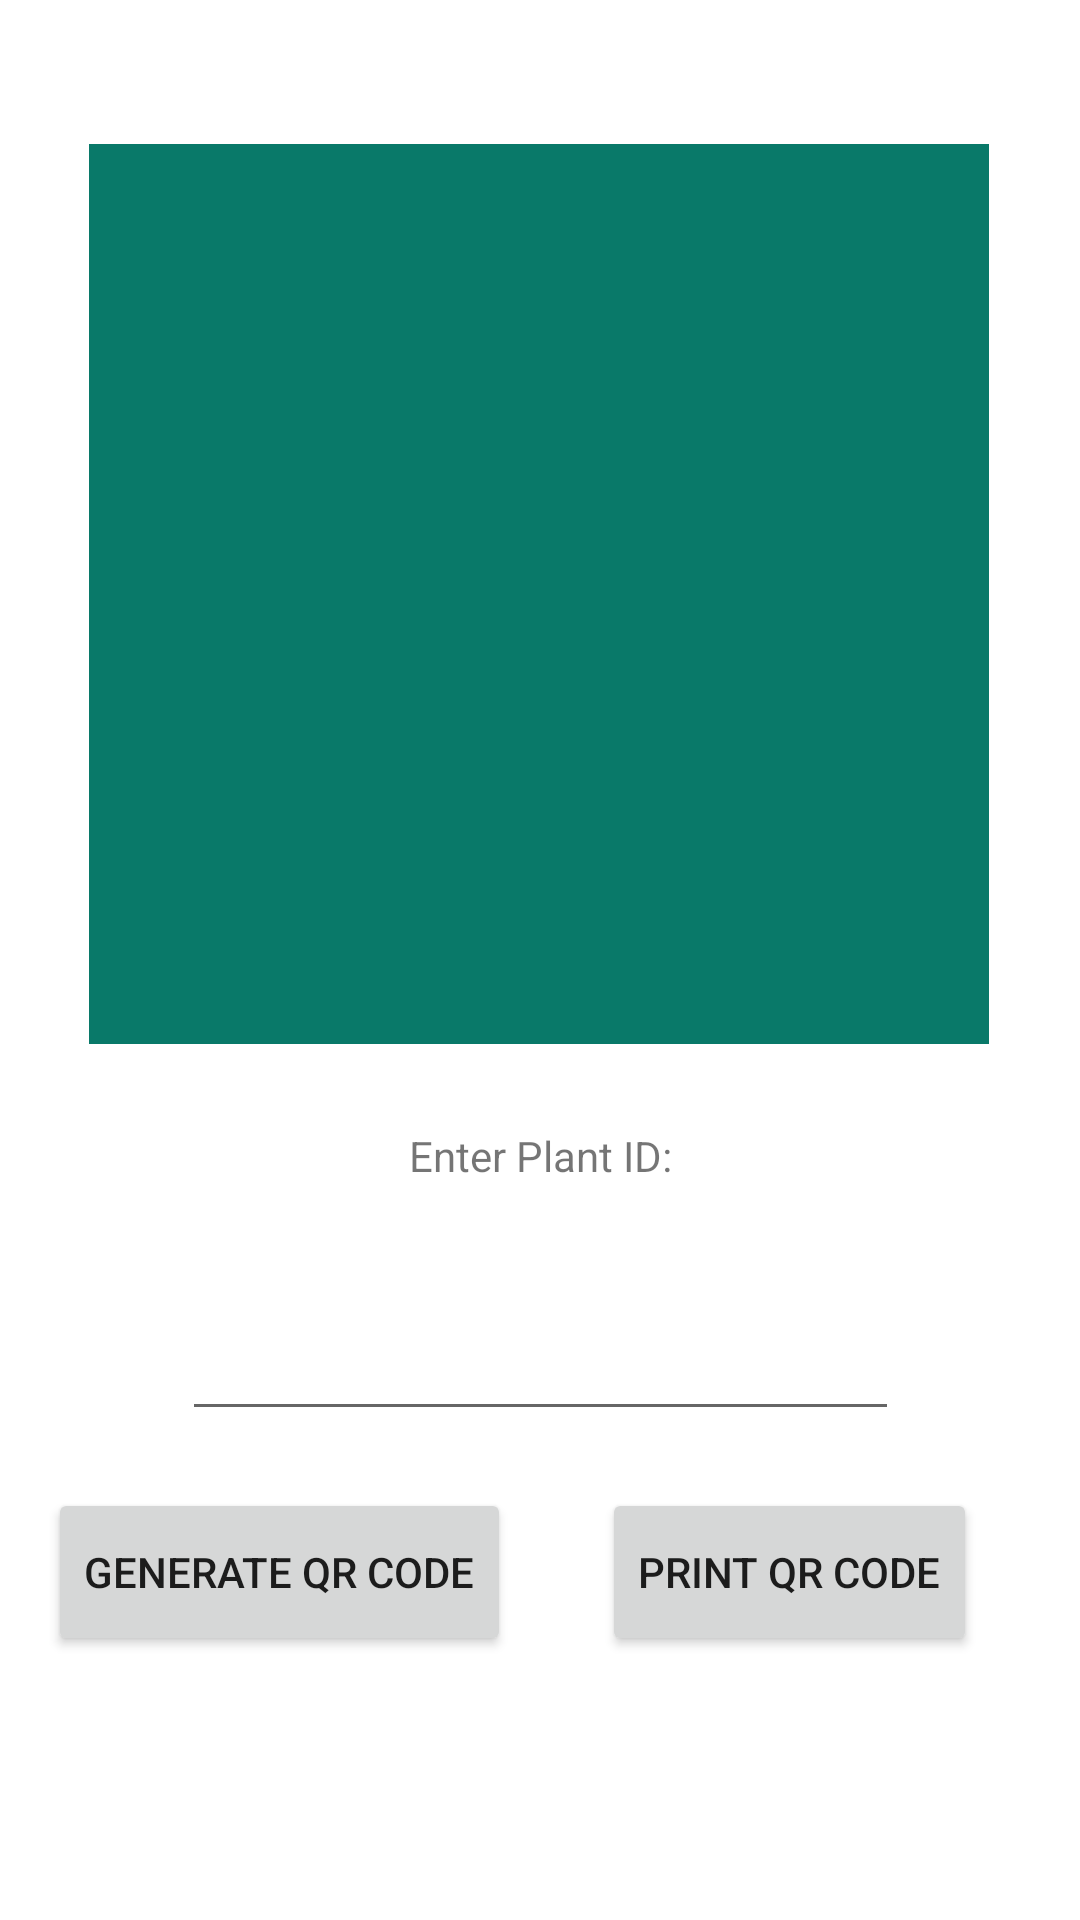

Produce the Android XML layout that renders to this screen, including the resource entries it uses.
<!-- AndroidManifest.xml: application theme Theme.PlantParenthood.NoActionBar -->
<!-- res/layout/activity_qr_code_generator.xml -->
<?xml version="1.0" encoding="utf-8"?>
<androidx.constraintlayout.widget.ConstraintLayout xmlns:android="http://schemas.android.com/apk/res/android"
    xmlns:app="http://schemas.android.com/apk/res-auto"
    xmlns:tools="http://schemas.android.com/tools"
    android:layout_width="match_parent"
    android:layout_height="match_parent"
    tools:context=".QRCodeGeneratorActivity">

    <ImageView
        android:id="@+id/qrcode_image"
        android:layout_width="300dp"
        android:layout_height="300dp"
        android:layout_marginTop="48dp"
        android:contentDescription="@string/qrcode_image"
        app:layout_constraintEnd_toEndOf="parent"
        app:layout_constraintHorizontal_bias="0.495"
        app:layout_constraintStart_toStartOf="parent"
        app:layout_constraintTop_toTopOf="parent"
        app:srcCompat="@color/plantparenthood_green" />

    <EditText
        android:id="@+id/debug_plantIDEntry"
        android:layout_width="239dp"
        android:layout_height="53dp"
        android:ems="10"
        android:inputType="number"
        app:layout_constraintBottom_toTopOf="@+id/qrcode_generate_button"
        app:layout_constraintEnd_toEndOf="parent"
        app:layout_constraintStart_toStartOf="parent"
        app:layout_constraintTop_toBottomOf="@+id/qrcode_image"
        app:layout_constraintVertical_bias="0.8" />

    <Button
        android:id="@+id/qrcode_generate_button"
        android:layout_width="wrap_content"
        android:layout_height="56dp"
        android:layout_marginStart="16dp"
        android:layout_marginBottom="88dp"
        android:text="@string/generate_qr_code"
        app:layout_constraintBottom_toBottomOf="parent"
        app:layout_constraintStart_toStartOf="parent" />

    <Button
        android:id="@+id/qrcode_print_button"
        android:layout_width="wrap_content"
        android:layout_height="56dp"
        android:layout_marginBottom="88dp"
        android:text="@string/print_qr_code"
        app:layout_constraintBottom_toBottomOf="parent"
        app:layout_constraintEnd_toEndOf="parent"
        app:layout_constraintHorizontal_bias="0.467"
        app:layout_constraintStart_toEndOf="@+id/qrcode_generate_button" />

    <TextView
        android:id="@+id/debug_plantIDprompt"
        android:layout_width="wrap_content"
        android:layout_height="wrap_content"
        android:text="Enter Plant ID:"
        app:layout_constraintBottom_toTopOf="@+id/debug_plantIDEntry"
        app:layout_constraintEnd_toEndOf="parent"
        app:layout_constraintHorizontal_bias="0.5"
        app:layout_constraintStart_toStartOf="parent"
        app:layout_constraintTop_toBottomOf="@+id/qrcode_image"
        app:layout_constraintVertical_bias="0.488" />
</androidx.constraintlayout.widget.ConstraintLayout>
<!-- resources referenced by this layout -->
<resources>
  <color name="plantparenthood_green">#097969</color>
  <string name="generate_qr_code">Generate QR Code</string>
  <string name="print_qr_code">Print QR Code</string>
  <string name="qrcode_image">QRCode image</string>
  <style name="Theme.PlantParenthood.NoActionBar">
          <item name="windowActionBar">false</item>
          <item name="windowNoTitle">true</item>
      </style>
</resources>
